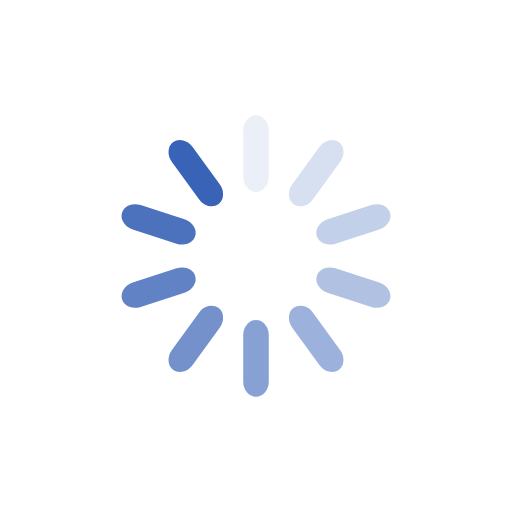
t = 0.00 s
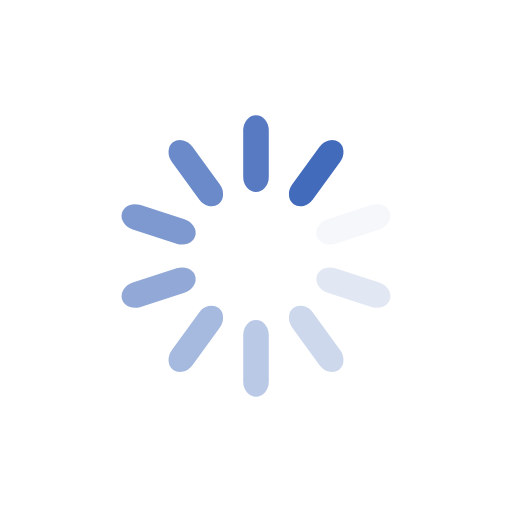
t = 0.25 s
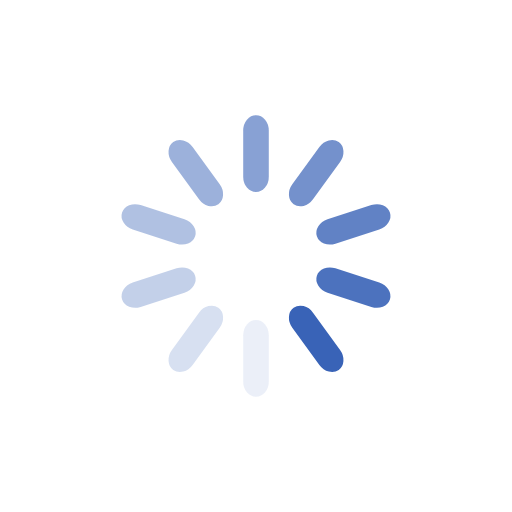
t = 0.50 s
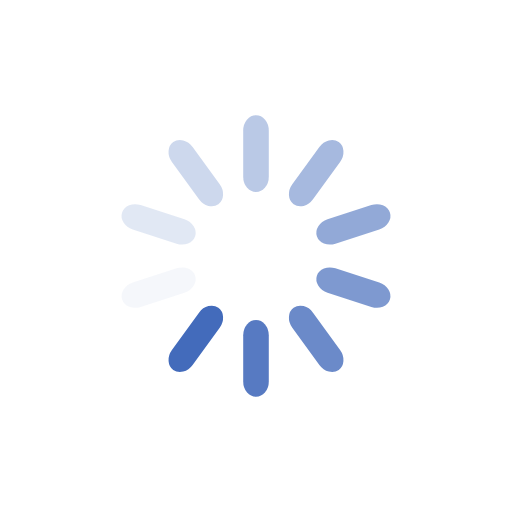
t = 0.75 s

The animated SVG that drew these frames (rendered in a browser with its animation timeline set to each time). Animation: 10 SMIL elements (animate=10); one cycle of 1.00 s, repeats indefinitely.

<?xml version="1.0" encoding="utf-8"?>
<svg xmlns="http://www.w3.org/2000/svg" xmlns:xlink="http://www.w3.org/1999/xlink" style="margin: auto; background: rgb(255, 255, 255); display: block; shape-rendering: auto; animation-play-state: running; animation-delay: 0s;" width="200px" height="200px" viewBox="0 0 100 100" preserveAspectRatio="xMidYMid">
<g transform="rotate(0 50 50)" style="animation-play-state: running; animation-delay: 0s;">
  <rect x="47.5" y="22.5" rx="2.5" ry="3" width="5" height="15" fill="#3963b7" style="animation-play-state: running; animation-delay: 0s;">
    <animate attributeName="opacity" values="1;0" keyTimes="0;1" dur="1s" begin="-0.9s" repeatCount="indefinite" style="animation-play-state: running; animation-delay: 0s;"></animate>
  </rect>
</g><g transform="rotate(36 50 50)" style="animation-play-state: running; animation-delay: 0s;">
  <rect x="47.5" y="22.5" rx="2.5" ry="3" width="5" height="15" fill="#3963b7" style="animation-play-state: running; animation-delay: 0s;">
    <animate attributeName="opacity" values="1;0" keyTimes="0;1" dur="1s" begin="-0.8s" repeatCount="indefinite" style="animation-play-state: running; animation-delay: 0s;"></animate>
  </rect>
</g><g transform="rotate(72 50 50)" style="animation-play-state: running; animation-delay: 0s;">
  <rect x="47.5" y="22.5" rx="2.5" ry="3" width="5" height="15" fill="#3963b7" style="animation-play-state: running; animation-delay: 0s;">
    <animate attributeName="opacity" values="1;0" keyTimes="0;1" dur="1s" begin="-0.7s" repeatCount="indefinite" style="animation-play-state: running; animation-delay: 0s;"></animate>
  </rect>
</g><g transform="rotate(108 50 50)" style="animation-play-state: running; animation-delay: 0s;">
  <rect x="47.5" y="22.5" rx="2.5" ry="3" width="5" height="15" fill="#3963b7" style="animation-play-state: running; animation-delay: 0s;">
    <animate attributeName="opacity" values="1;0" keyTimes="0;1" dur="1s" begin="-0.6s" repeatCount="indefinite" style="animation-play-state: running; animation-delay: 0s;"></animate>
  </rect>
</g><g transform="rotate(144 50 50)" style="animation-play-state: running; animation-delay: 0s;">
  <rect x="47.5" y="22.5" rx="2.5" ry="3" width="5" height="15" fill="#3963b7" style="animation-play-state: running; animation-delay: 0s;">
    <animate attributeName="opacity" values="1;0" keyTimes="0;1" dur="1s" begin="-0.5s" repeatCount="indefinite" style="animation-play-state: running; animation-delay: 0s;"></animate>
  </rect>
</g><g transform="rotate(180 50 50)" style="animation-play-state: running; animation-delay: 0s;">
  <rect x="47.5" y="22.5" rx="2.5" ry="3" width="5" height="15" fill="#3963b7" style="animation-play-state: running; animation-delay: 0s;">
    <animate attributeName="opacity" values="1;0" keyTimes="0;1" dur="1s" begin="-0.4s" repeatCount="indefinite" style="animation-play-state: running; animation-delay: 0s;"></animate>
  </rect>
</g><g transform="rotate(216 50 50)" style="animation-play-state: running; animation-delay: 0s;">
  <rect x="47.5" y="22.5" rx="2.5" ry="3" width="5" height="15" fill="#3963b7" style="animation-play-state: running; animation-delay: 0s;">
    <animate attributeName="opacity" values="1;0" keyTimes="0;1" dur="1s" begin="-0.3s" repeatCount="indefinite" style="animation-play-state: running; animation-delay: 0s;"></animate>
  </rect>
</g><g transform="rotate(252 50 50)" style="animation-play-state: running; animation-delay: 0s;">
  <rect x="47.5" y="22.5" rx="2.5" ry="3" width="5" height="15" fill="#3963b7" style="animation-play-state: running; animation-delay: 0s;">
    <animate attributeName="opacity" values="1;0" keyTimes="0;1" dur="1s" begin="-0.2s" repeatCount="indefinite" style="animation-play-state: running; animation-delay: 0s;"></animate>
  </rect>
</g><g transform="rotate(288 50 50)" style="animation-play-state: running; animation-delay: 0s;">
  <rect x="47.5" y="22.5" rx="2.5" ry="3" width="5" height="15" fill="#3963b7" style="animation-play-state: running; animation-delay: 0s;">
    <animate attributeName="opacity" values="1;0" keyTimes="0;1" dur="1s" begin="-0.1s" repeatCount="indefinite" style="animation-play-state: running; animation-delay: 0s;"></animate>
  </rect>
</g><g transform="rotate(324 50 50)" style="animation-play-state: running; animation-delay: 0s;">
  <rect x="47.5" y="22.5" rx="2.5" ry="3" width="5" height="15" fill="#3963b7" style="animation-play-state: running; animation-delay: 0s;">
    <animate attributeName="opacity" values="1;0" keyTimes="0;1" dur="1s" begin="0s" repeatCount="indefinite" style="animation-play-state: running; animation-delay: 0s;"></animate>
  </rect>
</g>
<!-- [ldio] generated by https://loading.io/ --></svg>